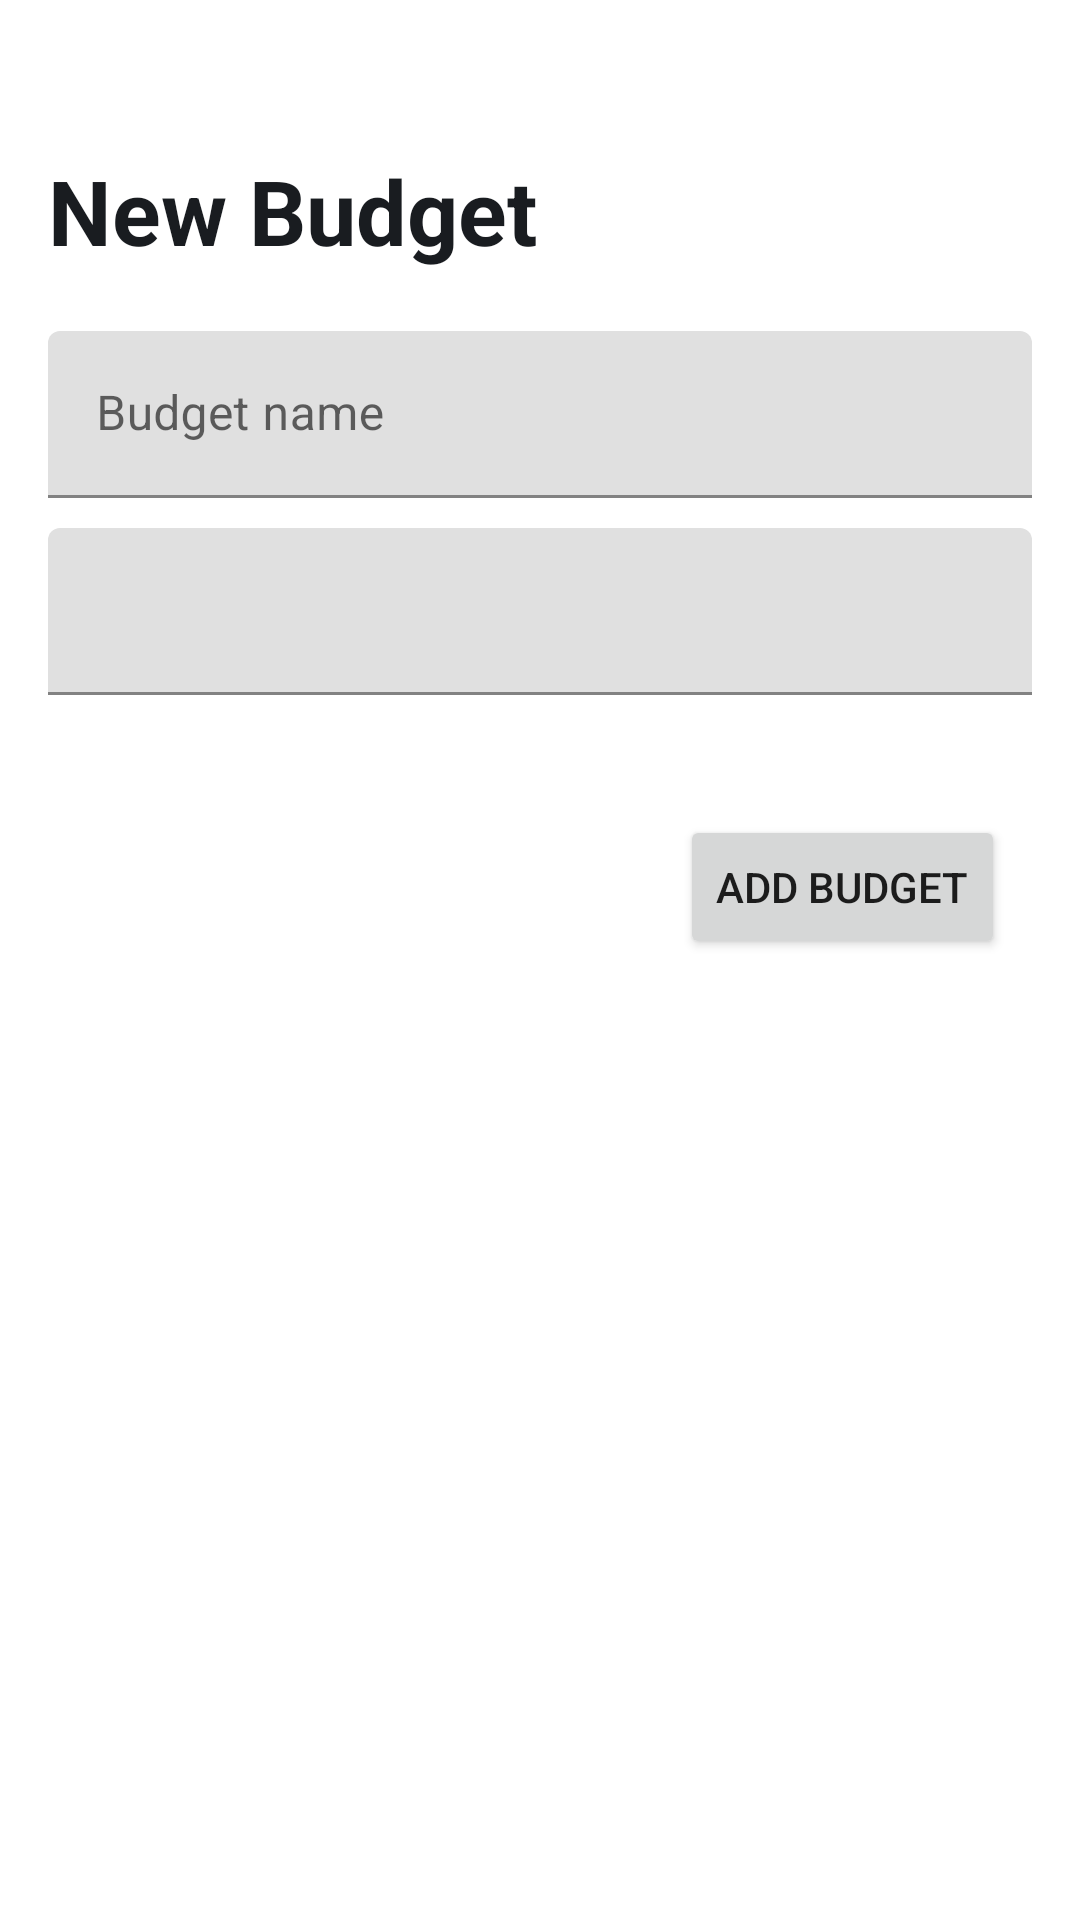

The Android layout XML behind this screen, and the referenced resources:
<!-- AndroidManifest.xml: application theme AppTheme -->
<!-- res/layout/fragment_add_budget.xml -->
<?xml version="1.0" encoding="utf-8"?>
<FrameLayout xmlns:android="http://schemas.android.com/apk/res/android"
    xmlns:app="http://schemas.android.com/apk/res-auto"
    xmlns:tools="http://schemas.android.com/tools"
    android:layout_width="match_parent"
    android:layout_height="match_parent"

    tools:context=".view.AddBudget">

    <androidx.constraintlayout.widget.ConstraintLayout
        android:layout_width="match_parent"
        android:layout_height="match_parent">

        <TextView
            android:id="@+id/txtTitle"
            android:layout_width="0dp"
            android:layout_height="wrap_content"
            android:layout_marginStart="16dp"
            android:layout_marginTop="50dp"
            android:text="New Budget"
            android:textAppearance="@style/TextAppearance.AppCompat.Large"
            android:textColor="@color/md_theme_onBackground"
            android:textSize="30sp"
            android:textStyle="bold"
            app:layout_constraintEnd_toEndOf="parent"
            app:layout_constraintStart_toStartOf="parent"
            app:layout_constraintTop_toTopOf="parent" />

        <com.google.android.material.textfield.TextInputLayout
            android:id="@+id/textInputLayout10"
            android:layout_width="0dp"
            android:layout_height="wrap_content"
            android:layout_marginStart="16dp"
            android:layout_marginTop="20dp"
            android:layout_marginEnd="16dp"
            android:hint="Budget name"
            app:layout_constraintEnd_toEndOf="parent"
            app:layout_constraintStart_toStartOf="parent"
            app:layout_constraintTop_toBottomOf="@+id/txtTitle">

            <com.google.android.material.textfield.TextInputEditText
                android:id="@+id/txtBudgetName"
                android:layout_width="match_parent"
                android:layout_height="wrap_content" />
        </com.google.android.material.textfield.TextInputLayout>

        <com.google.android.material.textfield.TextInputLayout
            android:id="@+id/textInputLayout11"
            android:layout_width="0dp"
            android:layout_height="wrap_content"
            android:layout_marginStart="16dp"
            android:layout_marginTop="10dp"
            android:layout_marginEnd="16dp"
            app:layout_constraintEnd_toEndOf="parent"
            app:layout_constraintStart_toStartOf="parent"
            app:layout_constraintTop_toBottomOf="@+id/textInputLayout10"
            app:startIconDrawable="@drawable/baseline_attach_money_24">

            <com.google.android.material.textfield.TextInputEditText
                android:id="@+id/txtNominal"
                android:layout_width="match_parent"
                android:layout_height="wrap_content"
                android:paddingLeft="100dp" />
        </com.google.android.material.textfield.TextInputLayout>

        <Button
            android:id="@+id/btnAddBudget"
            android:layout_width="wrap_content"
            android:layout_height="wrap_content"
            android:layout_marginTop="40dp"
            android:layout_marginEnd="25dp"
            android:text="ADD BUDGET"
            app:layout_constraintEnd_toEndOf="parent"
            app:layout_constraintTop_toBottomOf="@+id/textInputLayout11" />

    </androidx.constraintlayout.widget.ConstraintLayout>

</FrameLayout>
<!-- resources referenced by this layout -->
<resources>
  <color name="md_theme_onBackground">#191C20</color>
</resources>
